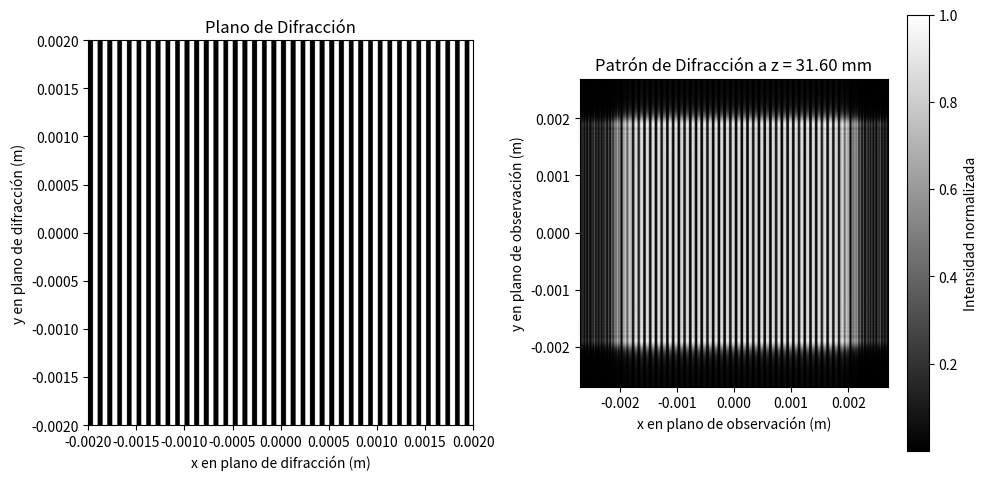

The script that saved this image:
import numpy as np
import matplotlib.pyplot as plt

##Primero generamos la rendija Ronchi
#Parámetros
M = 1080                     # Número de píxeles para la rendija
lineas_mm = 10               # pares de líneas por mm
fraccion_abierto = 0.5       # duty cycle

#Escala física de la rejilla
periodo_m = (1/lineas_mm) * 1e-3     # Periodo en metros (0.1 mm = 100 um)
longitud_rejilla_m = 4e-3          # Lado físico de la rejilla en metros (1.5 mm)
dx_0 = longitud_rejilla_m / M        # Tamaño de píxel de la rejilla en metros
periodo_pix = periodo_m / dx_0

#Creamos el espacio físico de la rejilla centrada en (N/2, N/2)
n_0 = (np.arange(M) - M/2) * dx_0
m_0 = (np.arange(M) - M/2) * dx_0
N_0, M_0 = np.meshgrid(n_0, m_0)

# Generar la rejilla 1D y expandirla a 2D
rejilla_x = (np.mod(n_0 + periodo_m/2, periodo_m) < (fraccion_abierto * periodo_m)).astype(float)
rejilla = np.tile(rejilla_x, (M, 1))


#Definimos las variables con las que vamos a trabajar
##Variables ya establecidas 
long_de_onda = 633e-9   #(en metros) Usamos la longitud de onda del  rojo: 633 nm
N = M                   # La resolución debe ser la misma para una propagación correcta

##Variables modificables
# Calculamos la distancia de Talbot correcta
z_talbot = (2 * periodo_m**2) / long_de_onda
z = 1*  z_talbot # Usamos la distancia de Talbot para ver la auto-imagen

print(z)

#Calculamos tamaño de pixel en plano de difracción
dx = long_de_onda*z/(N*dx_0)

#Verificaciones antes de iniciar el cálculo
z_min = M*(dx_0**2)/long_de_onda #(en metros) Distancia mínima de la pantalla para que podamos usar la Transformada de Fresnel
#assert z > z_min, "No cumple el criterio de z para TF"

##################  MÉTODO POR TRANSFORMADA DE FRESNEL    ######################################################

#Creamos la matriz NxN para la abertura
iluminacion = np.ones((M,M), dtype=complex)                  #Esta es U[n_0,m_0,0]

#Implementamos la Rejilla Ronchi
transmitancia = rejilla.astype(complex) 

#Creamos la matriz MxM para la abertura
campo_entrada = iluminacion*transmitancia                #Esta es U[n_0,m_0,0]

#Calculamos la matriz de fase cuadrática
k = 2*np.pi/long_de_onda
fase_cuadratica_entrada = np.exp(1j * (k / (2*z)) * ((N_0)**2 + ((M_0)**2)))

#Multiplicación campo de entrada por la fase de entrada
campo_en_apertura = campo_entrada * fase_cuadratica_entrada    #Este es U'[n_0,m_0,0]

#Hacemos la operación para rellenar de 0 la matriz NxN por fuera de la MxM
matriz_con_relleno = np.zeros((N, N), dtype=complex)
min_indice = (N-M)//2
matriz_con_relleno[min_indice : min_indice + M, min_indice : min_indice + M] = campo_en_apertura

#Ahora, debemos realizar la transformada de Fourier de 2 dimensiones
difraccion_fft = np.fft.fft2(matriz_con_relleno)
centrar_fft = dx**2 * np.fft.fftshift(difraccion_fft)          #Esta es U"[n,m,z]

#Creamos el espacio físico de la pantalla centrado en (N/2,N/2)
n = np.linspace(-N/2, (N/2) - 1, N) * dx
m = np.linspace(-N/2, (N/2) - 1, N) * dx
X, Y = np.meshgrid(n, m)  #Cambio de variable para evitar confusiones con N y M

fase_cuadratica_salida = (np.exp(1j*k*z) / (1j*long_de_onda*z)) * np.exp( 1j*(k/(2*z)) * ((X)**2 +(Y)**2)) 
campo_difraccion = centrar_fft * fase_cuadratica_salida        #Este es U[n,m,z]

#Calculamos la intensidad para graficar el patrón
intensidad = abs(campo_difraccion)**2
max_intensidad = np.max(intensidad)     #Encontramos la intensidad máxima para normalizar

#Buscamos una intensidad que se vea bien el patrón
if max_intensidad > 0:
    intensidad_log = np.log1p(intensidad / max_intensidad * 100)
    intensidad_norm = intensidad_log / np.max(intensidad_log)
else:
    intensidad_norm = intensidad

#Aplicamos escala logarítmica (para visualizar detalles en zonas de baja intensidad)
intensidad_log = np.log10(intensidad/max_intensidad + 1e-6)   #Se suma 1 a la intensidad para evitar log(0), que es -infinito

#intensidad_norm = intensidad/max_intensidad

#Graficamos
fig, ax = plt.subplots(1,2,figsize=(10,5))

extent = [-longitud_rejilla_m/2, longitud_rejilla_m/2, -longitud_rejilla_m/2, longitud_rejilla_m/2]
im0 = ax[0].imshow(np.abs(matriz_con_relleno), cmap='gray', extent=extent)
ax[0].set_title("Plano de Difracción")
ax[0].set_xlabel("x en plano de difracción (m)")
ax[0].set_ylabel("y en plano de difracción (m)")
ax[0].set_facecolor('black') 
ax[0].set_aspect('equal')

extent = [m.min(), m.max(), n.min(), n.max()]
im = ax[1].imshow(intensidad_norm, extent=extent, cmap="gray")
ax[1].set_title(f"Patrón de Difracción a z = {z*1e3:.2f} mm")
ax[1].set_xlabel("x en plano de observación (m)")
ax[1].set_ylabel("y en plano de observación (m)")

plt.colorbar(im, ax=ax[1], label="Intensidad normalizada")
# Mostrar gráficos
plt.tight_layout()
plt.show()


